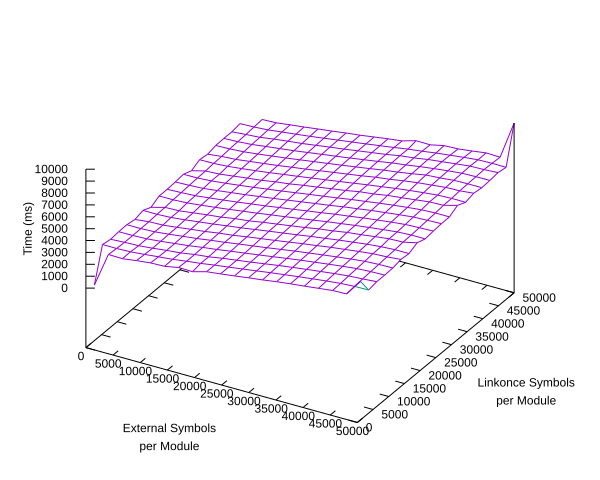

The file beside this chart, header and first rows:
external, linkonce, time
1000, 1000, 166
1000, 2000, 192
1000, 3000, 333
1000, 4000, 372
1000, 5000, 415
1000, 6000, 455
1000, 7000, 491
1000, 8000, 531
1000, 9000, 552
1000, 10000, 592
1000, 11000, 443
1000, 12000, 465
1000, 13000, 491
1000, 14000, 513
1000, 15000, 543
1000, 16000, 568
1000, 17000, 600
1000, 18000, 647
1000, 19000, 672
1000, 20000, 707
1000, 21000, 722
1000, 22000, 766
1000, 23000, 796
1000, 24000, 843
1000, 25000, 891
1000, 26000, 938
1000, 27000, 964
1000, 28000, 997
1000, 29000, 1060
1000, 30000, 1072
1000, 31000, 1110
1000, 32000, 1147
1000, 33000, 1173
1000, 34000, 1216
1000, 35000, 1236
1000, 36000, 1282
1000, 37000, 1338
1000, 38000, 1355
1000, 39000, 1389
1000, 40000, 1443
1000, 41000, 1463
1000, 42000, 1503
1000, 43000, 1527
1000, 44000, 1561
1000, 45000, 1639
1000, 46000, 1630
1000, 47000, 1679
1000, 48000, 1759
1000, 49000, 1773
1000, 50000, 1896
2000, 1000, 381
2000, 2000, 426
2000, 3000, 454
2000, 4000, 493
2000, 5000, 547
2000, 6000, 563
2000, 7000, 609
2000, 8000, 656
2000, 9000, 691
2000, 10000, 541
... 2,440 more rows
